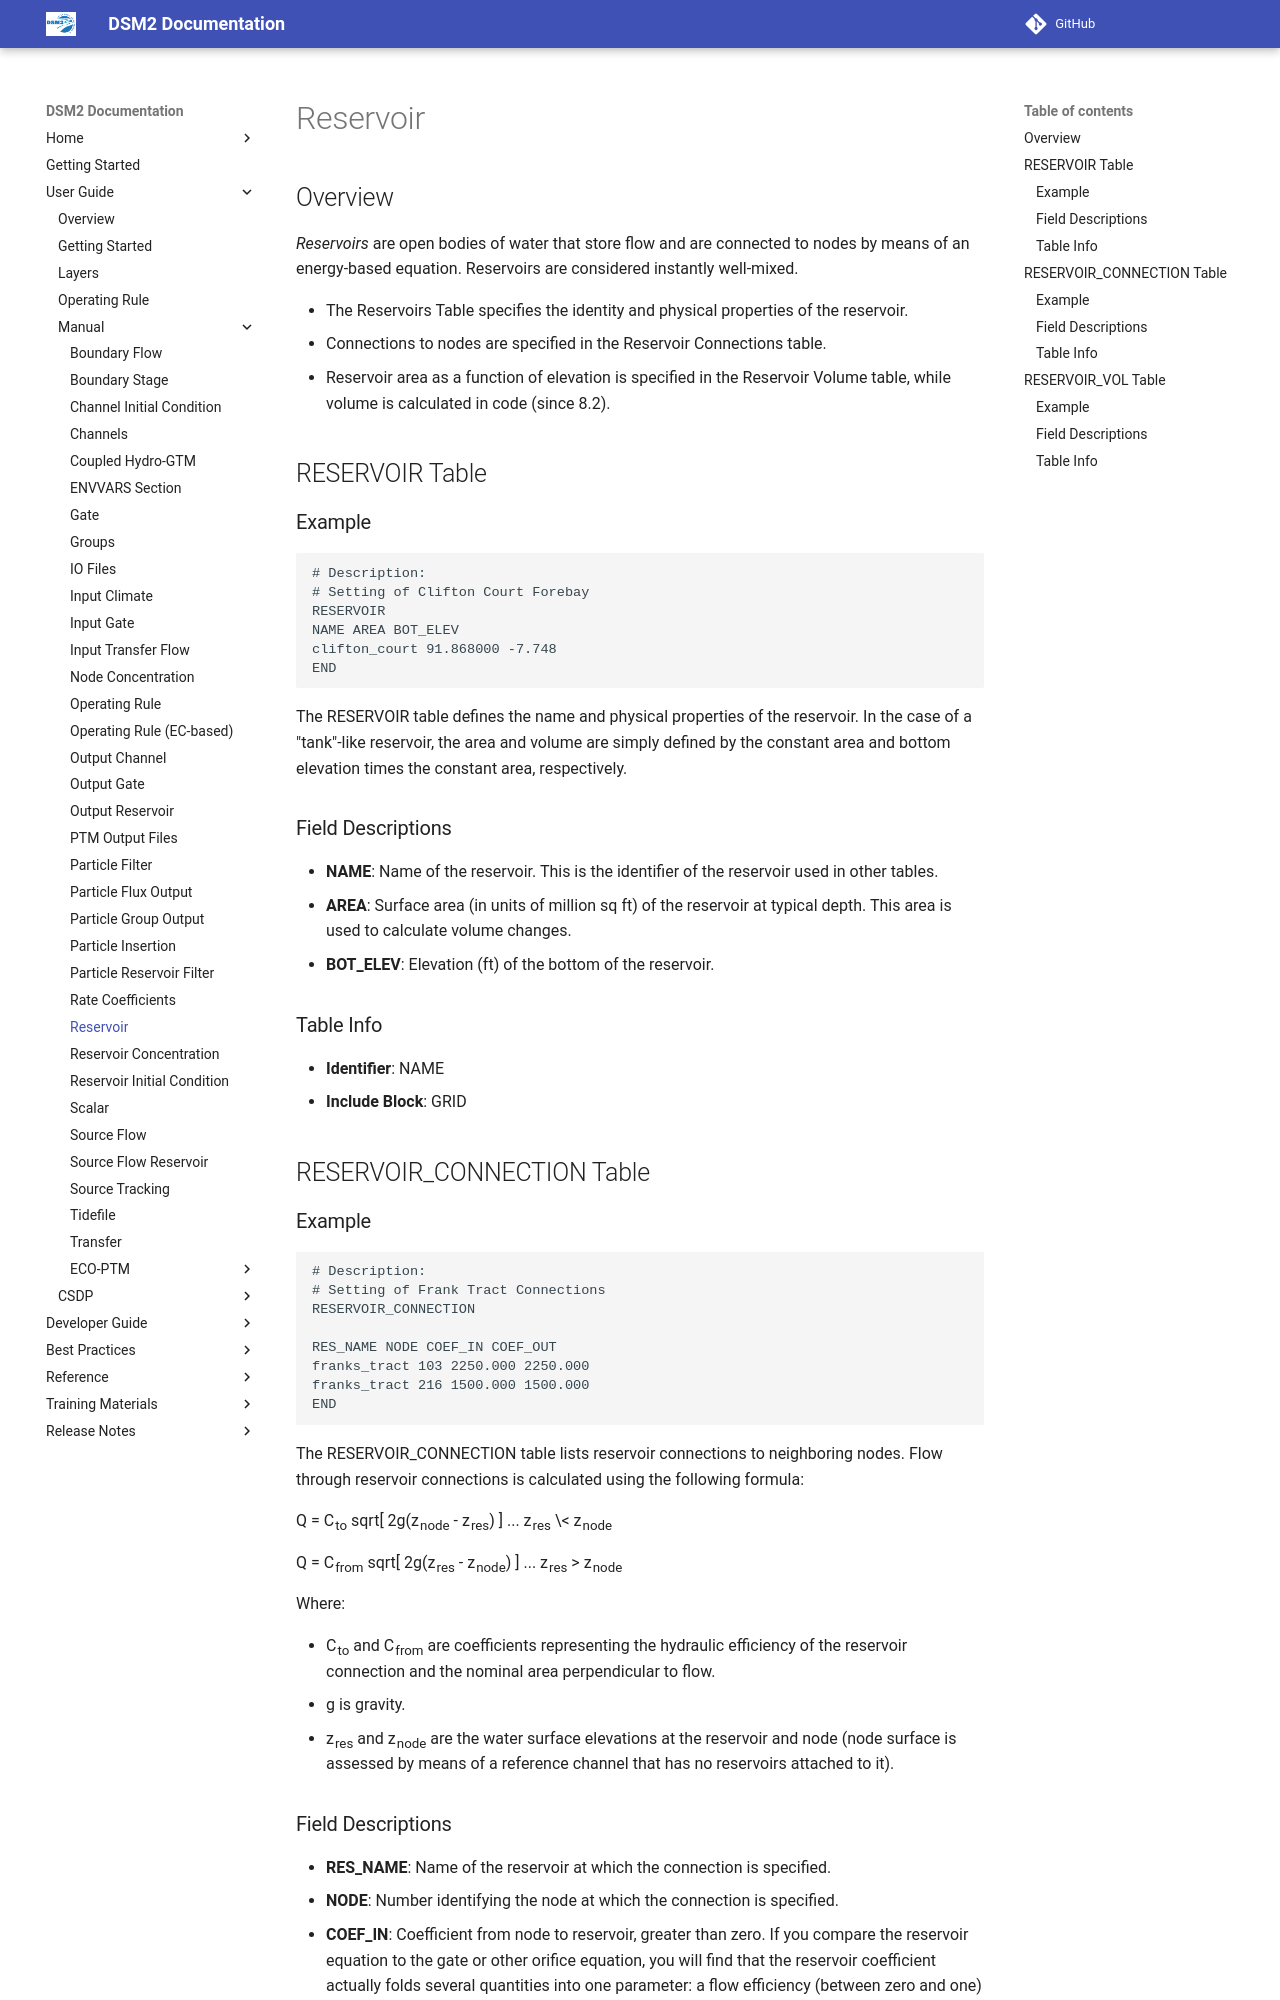

repository: CADWRDeltaModeling/dsm2 · page: manual/reference/Reservoir/index.html · generator: mkdocs

# Reservoir

## Overview

*Reservoirs* are open bodies of water that store flow and are connected to nodes by means of an energy-based equation. Reservoirs are considered instantly well-mixed.

- The Reservoirs Table specifies the identity and physical properties of the reservoir.
- Connections to nodes are specified in the Reservoir Connections table.
- Reservoir area as a function of elevation is specified in the Reservoir Volume table, while volume is calculated in code (since 8.2).

## RESERVOIR Table

### Example

```text
# Description:
# Setting of Clifton Court Forebay
RESERVOIR
NAME AREA BOT_ELEV
clifton_court 91.868000 -7.748
END
```

The RESERVOIR table defines the name and physical properties of the reservoir. In the case of a "tank"-like reservoir, the area and volume are simply defined by the constant area and bottom elevation times the constant area, respectively.

### Field Descriptions

- **NAME**: Name of the reservoir. This is the identifier of the reservoir used in other tables.
- **AREA**: Surface area (in units of million sq ft) of the reservoir at typical depth. This area is used to calculate volume changes.
- **BOT_ELEV**: Elevation (ft) of the bottom of the reservoir.

### Table Info

- **Identifier**: NAME
- **Include Block**: GRID

## RESERVOIR_CONNECTION Table

### Example

```text
# Description:
# Setting of Frank Tract Connections
RESERVOIR_CONNECTION

RES_NAME NODE COEF_IN COEF_OUT
franks_tract 103 2250.000 2250.000
franks_tract 216 1500.000 1500.000
END
```

The RESERVOIR_CONNECTION table lists reservoir connections to neighboring nodes. Flow through reservoir connections is calculated using the following formula:

Q = C<sub>to</sub> sqrt\[ 2g(z<sub>node</sub> - z<sub>res</sub>) \] ... z<sub>res</sub> \< z<sub>node</sub>

Q = C<sub>from</sub> sqrt\[ 2g(z<sub>res</sub> - z<sub>node</sub>) \] ... z<sub>res</sub> \> z<sub>node</sub>

Where:

- C<sub>to</sub> and C<sub>from</sub> are coefficients representing the hydraulic efficiency of the reservoir connection and the nominal area perpendicular to flow.
- g is gravity.
- z<sub>res</sub> and z<sub>node</sub> are the water surface elevations at the reservoir and node (node surface is assessed by means of a reference channel that has no reservoirs attached to it).
